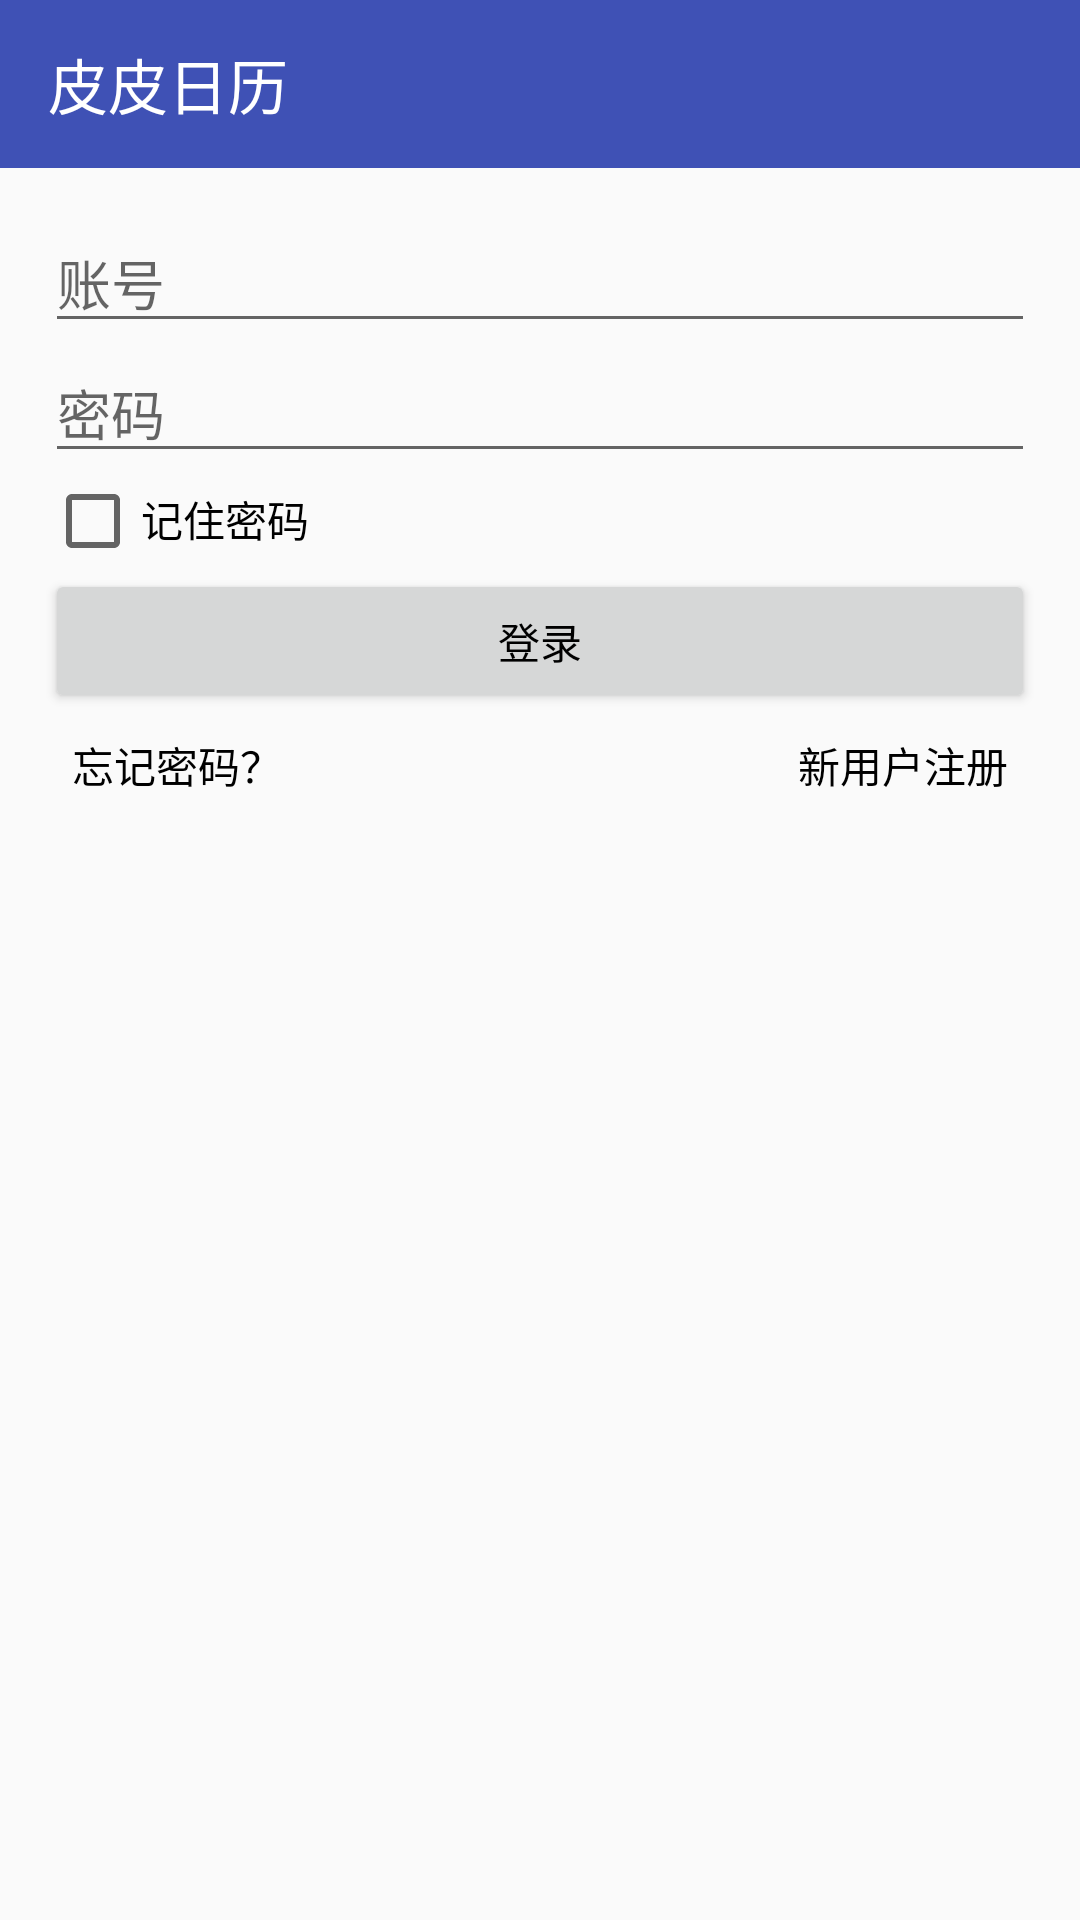

Android layout source for this screen:
<!-- AndroidManifest.xml: application theme AppTheme -->
<!-- res/layout/activity_login.xml -->
<?xml version="1.0" encoding="utf-8"?>
<LinearLayout xmlns:android="http://schemas.android.com/apk/res/android"
    xmlns:app="http://schemas.android.com/apk/res-auto"
    xmlns:tools="http://schemas.android.com/tools"
    android:orientation="vertical"
    android:layout_width="match_parent"
    android:layout_height="match_parent"
    android:layout_marginLeft="0dp"
    android:layout_marginRight="0dp"
    android:layout_marginTop="0dp"
    tools:context="com.example.mycalendar.LoginActivity">

    <include layout="@layout/app_bar_log" />

    <LinearLayout
        android:orientation="vertical"
        android:layout_width="match_parent"
        android:layout_height="match_parent"
        android:layout_marginLeft="15dp"
        android:layout_marginRight="15dp"
        android:layout_marginTop="15dp">

        <EditText
            android:id="@+id/account_edit"
            android:layout_width="match_parent"
            android:layout_height="wrap_content"
            android:hint="账号"/>

        <EditText
            android:id="@+id/password_edit"
            android:layout_width="match_parent"
            android:layout_height="wrap_content"
            android:hint="密码"
            android:inputType="textPassword"/>



        <LinearLayout
            android:orientation="horizontal"
            android:layout_width="wrap_content"
            android:layout_height="wrap_content">

            <CheckBox
                android:id="@+id/rememberpass_checkbox"
                android:layout_width="wrap_content"
                android:layout_height="wrap_content" />
            <TextView
                android:layout_width="wrap_content"
                android:layout_height="wrap_content"
                android:text="记住密码"
                android:textSize="14sp"/>
        </LinearLayout>

        <Button
            android:id="@+id/login_button"
            android:layout_width="match_parent"
            android:layout_height="wrap_content"
            android:text="登录" />

        <LinearLayout
            android:orientation="horizontal"
            android:layout_width="match_parent"
            android:layout_height="wrap_content">

            <Button
                android:id="@+id/forgetpass_button"
                android:layout_width="wrap_content"
                android:layout_height="35dp"
                android:layout_gravity="left"
                android:text="忘记密码？"
                android:textSize="14sp"
                android:background="#00000000"/>

            <TextView
                android:layout_weight="2"
                android:layout_width="wrap_content"
                android:layout_height="35dp" />

            <Button
                android:id="@+id/register_button"
                android:layout_width="wrap_content"
                android:layout_height="35dp"
                android:layout_gravity="right"
                android:background="#00000000"
                android:text="新用户注册"
                android:textSize="14sp" />

        </LinearLayout>

    </LinearLayout>

</LinearLayout>
<!-- res/layout/app_bar_log.xml (included above) -->
<?xml version="1.0" encoding="utf-8"?>
<android.support.v7.widget.Toolbar xmlns:android="http://schemas.android.com/apk/res/android"
    android:layout_width="match_parent"
    android:layout_height="wrap_content"
    android:id="@+id/app_bar_log"
    android:minHeight="?attr/actionBarSize"
    android:background="@color/colorPrimary">

    <TextView
        android:layout_width="wrap_content"
        android:layout_height="wrap_content"
        android:text="@string/app_name"
        android:singleLine="true"
        android:textColor="@color/white"
        android:textSize="20sp" />

</android.support.v7.widget.Toolbar>
<!-- resources referenced by this layout -->
<resources>
  <color name="colorPrimary">#3F51B5</color>
  <color name="white">#FFFFFFFF</color>
  <string name="app_name">皮皮日历</string>
  <style name="AppTheme" parent="Theme.AppCompat.Light.NoActionBar">
          
          <item name="colorPrimary">@color/colorPrimary</item>
          <item name="colorPrimaryDark">@color/colorPrimaryDark</item>
          <item name="colorAccent">@color/colorAccent</item>
          <item name="android:textColorPrimary">@color/textColorPrimary</item>
          <item name="android:textColor">@color/textColorPrimaryDark</item>
      </style>
  <color name="colorPrimaryDark">#303F9F</color>
  <color name="colorAccent">#FF4081</color>
  <color name="textColorPrimary">#616161</color>
  <color name="textColorPrimaryDark">#000000</color>
</resources>
